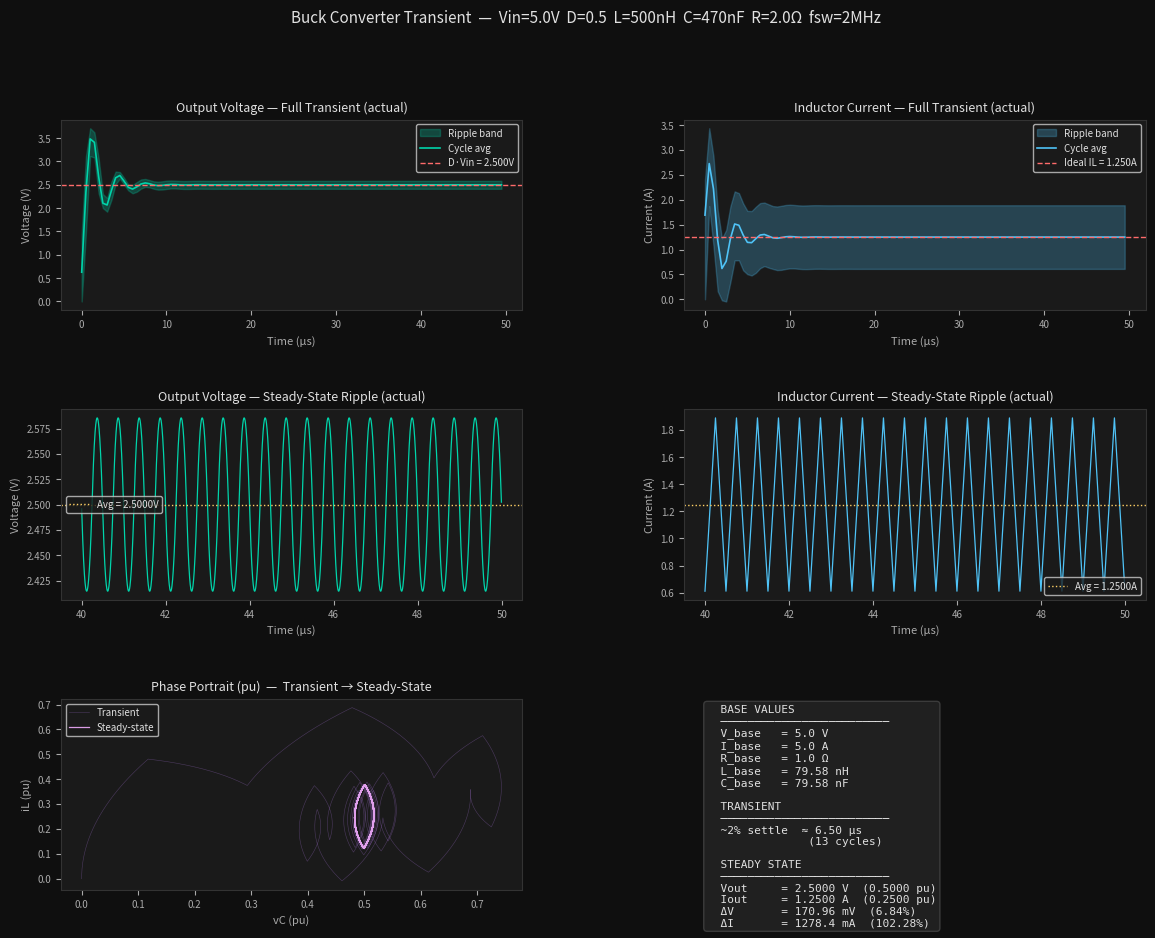

Write the Python code that produced this figure.
"""
Buck Converter Simulator — Per-Unit State Space
================================================
Base values:
    V_base = 5 V
    I_base = 5 A
    R_base = 1 Ω
    P_base = 25 W
    f_sw   = 2 MHz  →  ω_base = 2π·2e6 rad/s
    L_base = R_base / ω_base = 79.58 nH
    C_base = 1 / (R_base · ω_base) = 79.58 nF

State variables (per-unit):
    x1 = iL_pu  (inductor current)
    x2 = vC_pu  (capacitor voltage = output voltage)

State space equations (continuous, per-unit):
  ON  phase (switch closed):  dx/dt = A_on  · x + B_on  · Vin_pu
  OFF phase (switch open):    dx/dt = A_off · x + B_off · Vin_pu

where (normalized time uses ω_base as implicit scale — but here we use
actual time in seconds with pu state variables, so L and C appear as
time constants L_pu/ω_base etc. — see derivation in comments below):

Actual inductor equation:  L · diL/dt = Vin - vC          (ON)
                           L · diL/dt =    - vC            (OFF)
Actual capacitor equation: C · dvC/dt = iL - vC/R

Normalizing (divide voltage eq by V_base, current eq by I_base):
  L · I_base · d(iL_pu)/dt = V_base·(Vin_pu - vC_pu)
  → d(iL_pu)/dt = (V_base / (L · I_base)) · (Vin_pu - vC_pu)
                = (R_base / L) · (Vin_pu - vC_pu)       [since V_base/I_base = R_base]
                = (1/L_pu_time) · (Vin_pu - vC_pu)      [L_pu_time = L/R_base, seconds]

  C · V_base · d(vC_pu)/dt = I_base·(iL_pu - vC_pu·V_base/R)
  → d(vC_pu)/dt = (I_base / (C · V_base)) · (iL_pu - vC_pu/R_pu)
                = (R_base / (R·C)) ... simplifies to:
                = (1/C_pu_time) · (iL_pu - vC_pu/R_pu)  [C_pu_time = C·R_base, seconds]

So the state matrices in actual time but pu state variables are:
  A_on  = [[ 0,        -1/τL ],     B_on  = [1/τL]
            [ 1/τC,  -1/(τC·R_pu)]]           [0  ]

  A_off = [[ 0,        -1/τL ],     B_off = [0]
            [ 1/τC,  -1/(τC·R_pu)]]           [0]

NOTE: A_on == A_off. The only difference between ON and OFF phases is
the input term B·Vin_pu. When ON, the source drives the inductor; when
OFF, the inductor freewheels through the diode with no source voltage.

where τL = L/R_base  (seconds),  τC = C*R_base  (seconds),  R_pu = R/R_base
"""

import numpy as np
import matplotlib.pyplot as plt
import matplotlib.gridspec as gridspec

# ─────────────────────────────────────────────
#  BASE VALUES
# ─────────────────────────────────────────────
V_base = 5.0        # V
I_base = 5.0        # A
R_base = 1.0        # Ω  (= V_base / I_base)
P_base = 25.0       # W  (= V_base * I_base)
f_sw   = 2e6        # Hz
omega_base = 2 * np.pi * f_sw
L_base = R_base / omega_base          # 79.58 nH
C_base = 1.0 / (R_base * omega_base)  # 79.58 nF

print("=" * 50)
print("BASE VALUES")
print("=" * 50)
print(f"  V_base    = {V_base} V")
print(f"  I_base    = {I_base} A")
print(f"  R_base    = {R_base} Ω")
print(f"  P_base    = {P_base} W")
print(f"  f_sw      = {f_sw/1e6:.1f} MHz")
print(f"  ω_base    = {omega_base:.4e} rad/s")
print(f"  L_base    = {L_base*1e9:.4f} nH")
print(f"  C_base    = {C_base*1e9:.4f} nF")
print()

# ─────────────────────────────────────────────
#  CIRCUIT PARAMETERS  ← experiment here
# ─────────────────────────────────────────────
Vin_actual  = 5.0       # V   input voltage
L_actual    = 500e-9    # H   inductor  (500 nH)
C_actual    = 470e-9    # F   capacitor (470 nF)
R_actual    = 2.0       # Ω   load resistance
D           = 0.5       # duty cycle (0 < D < 1)

# Simulation time
n_cycles    = 100       # number of switching cycles to simulate
steps_per_cycle = 100  # time steps per cycle

# ─────────────────────────────────────────────
#  CONVERT PARAMETERS TO PER-UNIT
# ─────────────────────────────────────────────
Vin_pu  = Vin_actual / V_base
L_pu    = L_actual   / L_base       # dimensionless pu value
C_pu    = C_actual   / C_base
R_pu    = R_actual   / R_base

# Time constants used in state equations (actual seconds)
tauL = L_actual / R_base            # = L_pu / omega_base
tauC = C_actual * R_base            # = C_pu / omega_base

print("=" * 50)
print("CIRCUIT PARAMETERS")
print("=" * 50)
print(f"  Vin   = {Vin_actual} V       → {Vin_pu:.4f} pu")
print(f"  L     = {L_actual*1e9:.1f} nH      → {L_pu:.4f} pu")
print(f"  C     = {C_actual*1e9:.1f} nF    → {C_pu:.4f} pu")
print(f"  R     = {R_actual} Ω        → {R_pu:.4f} pu")
print(f"  D     = {D}")
print(f"  τL    = {tauL*1e9:.2f} ns")
print(f"  τC    = {tauC*1e9:.2f} ns")
print()

# Theoretical steady-state (ideal buck)
Vout_theory = D * Vin_actual
Iout_theory = Vout_theory / R_actual
print(f"  Theoretical Vout (ideal) = D·Vin = {Vout_theory:.4f} V")
print(f"  Theoretical Iout (ideal) = Vout/R = {Iout_theory:.4f} A")
print()

# ─────────────────────────────────────────────
#  STATE SPACE MATRICES (pu state, actual time)
# ─────────────────────────────────────────────
#   state x = [iL_pu, vC_pu]^T

A_on = np.array([
    [ 0,               -1/tauL         ],
    [ 1/tauC,  -1/(tauC * R_pu)        ]
])

A_off = np.array([
    [ 0,               -1/tauL         ],
    [ 1/tauC,  -1/(tauC * R_pu)        ]
])

B_on  = np.array([1/tauL, 0.0])
B_off = np.array([0.0,    0.0])

# ─────────────────────────────────────────────
#  NUMERICAL INTEGRATION (Forward Euler)
# ─────────────────────────────────────────────
T_sw   = 1.0 / f_sw
dt     = T_sw / steps_per_cycle
t_on   = D * T_sw
t_off  = (1 - D) * T_sw
steps_on  = max(1, int(round(t_on  / dt)))
steps_off = max(1, int(round(t_off / dt)))

total_steps = n_cycles * (steps_on + steps_off)

# Storage
time_arr  = np.zeros(total_steps)
iL_pu_arr = np.zeros(total_steps)
vC_pu_arr = np.zeros(total_steps)

# Initial conditions (pu)
x = np.array([0.0, 0.0])   # [iL_pu, vC_pu]

idx = 0
t   = 0.0

for _ in range(n_cycles):
    # ON phase
    for _ in range(steps_on):
        time_arr[idx]  = t
        iL_pu_arr[idx] = x[0]
        vC_pu_arr[idx] = x[1]
        dxdt = A_on @ x + B_on * Vin_pu
        x = x + dt * dxdt
        t += dt
        idx += 1

    # OFF phase
    for _ in range(steps_off):
        time_arr[idx]  = t
        iL_pu_arr[idx] = x[0]
        vC_pu_arr[idx] = x[1]
        dxdt = A_off @ x + B_off * Vin_pu
        x = x + dt * dxdt
        t += dt
        idx += 1

# ─────────────────────────────────────────────
#  CONVERT BACK TO ACTUAL VALUES
# ─────────────────────────────────────────────
iL_actual_arr = iL_pu_arr * I_base
vC_actual_arr = vC_pu_arr * V_base

# Steady-state averages (last 10 cycles)
ss_start = total_steps - 10 * (steps_on + steps_off)
Vout_ss = np.mean(vC_actual_arr[ss_start:])
Iout_ss = np.mean(iL_actual_arr[ss_start:])
ripple_V = np.max(vC_actual_arr[ss_start:]) - np.min(vC_actual_arr[ss_start:])
ripple_I = np.max(iL_actual_arr[ss_start:]) - np.min(iL_actual_arr[ss_start:])

print("=" * 50)
print("SIMULATION RESULTS (steady-state)")
print("=" * 50)
print(f"  Vout (avg)     = {Vout_ss:.4f} V  ({Vout_ss/V_base:.4f} pu)")
print(f"  Iout (avg)     = {Iout_ss:.4f} A  ({Iout_ss/I_base:.4f} pu)")
print(f"  Voltage ripple = {ripple_V*1000:.4f} mV  ({ripple_V/V_base*100:.4f} %)")
print(f"  Current ripple = {ripple_I*1000:.4f} mA  ({ripple_I/I_base*100:.4f} %)")
print()

# ─────────────────────────────────────────────
#  PLOT
# ─────────────────────────────────────────────
# Full arrays for transient view
t_us       = time_arr       * 1e6   # µs
vC_full    = vC_actual_arr
iL_full    = iL_actual_arr

# Steady-state zoom: last 20 cycles
ss_idx = total_steps - 20 * (steps_on + steps_off)
t_ss   = time_arr[ss_idx:] * 1e6
vC_ss  = vC_actual_arr[ss_idx:]
iL_ss  = iL_actual_arr[ss_idx:]

# Per-cycle envelope (peak/min/avg) for smooth transient overlay
cycle_steps = steps_on + steps_off
env_t    = np.zeros(n_cycles)
env_vmax = np.zeros(n_cycles)
env_vmin = np.zeros(n_cycles)
env_vavg = np.zeros(n_cycles)
env_imax = np.zeros(n_cycles)
env_imin = np.zeros(n_cycles)
env_iavg = np.zeros(n_cycles)
for k in range(n_cycles):
    sl = slice(k * cycle_steps, (k + 1) * cycle_steps)
    env_t[k]    = time_arr[k * cycle_steps] * 1e6
    env_vmax[k] = np.max(vC_full[sl])
    env_vmin[k] = np.min(vC_full[sl])
    env_vavg[k] = np.mean(vC_full[sl])
    env_imax[k] = np.max(iL_full[sl])
    env_imin[k] = np.min(iL_full[sl])
    env_iavg[k] = np.mean(iL_full[sl])

def style_ax(ax, title):
    ax.set_title(title, color='#e0e0e0', fontsize=9)
    ax.set_facecolor('#1a1a1a')
    ax.tick_params(colors='#aaaaaa', labelsize=7)
    for sp in ax.spines.values():
        sp.set_color('#333333')
    ax.xaxis.label.set_color('#aaaaaa')
    ax.yaxis.label.set_color('#aaaaaa')

fig = plt.figure(figsize=(14, 10), facecolor='#0f0f0f')
fig.suptitle(
    f"Buck Converter Transient  —  Vin={Vin_actual}V  D={D}  "
    f"L={L_actual*1e9:.0f}nH  C={C_actual*1e9:.0f}nF  R={R_actual}Ω  fsw={f_sw/1e6:.0f}MHz",
    color='#e0e0e0', fontsize=11, y=0.99
)

gs = gridspec.GridSpec(3, 2, figure=fig, hspace=0.52, wspace=0.35)

# ── Row 0: Full transient envelopes ──────────
ax1 = fig.add_subplot(gs[0, 0])
ax1.fill_between(env_t, env_vmin, env_vmax, color='#00d4aa', alpha=0.25, label='Ripple band')
ax1.plot(env_t, env_vavg, color='#00d4aa', linewidth=1.2, label='Cycle avg')
ax1.axhline(Vout_theory, color='#ff6b6b', linewidth=1.0, linestyle='--', label=f'D·Vin = {Vout_theory:.3f}V')
ax1.set_xlabel('Time (µs)', fontsize=8)
ax1.set_ylabel('Voltage (V)', fontsize=8)
ax1.legend(fontsize=7, facecolor='#1a1a1a', labelcolor='#e0e0e0')
style_ax(ax1, 'Output Voltage — Full Transient (actual)')

ax2 = fig.add_subplot(gs[0, 1])
ax2.fill_between(env_t, env_imin, env_imax, color='#4fc3f7', alpha=0.25, label='Ripple band')
ax2.plot(env_t, env_iavg, color='#4fc3f7', linewidth=1.2, label='Cycle avg')
ax2.axhline(Vout_theory / R_actual, color='#ff6b6b', linewidth=1.0, linestyle='--',
            label=f'Ideal IL = {Vout_theory/R_actual:.3f}A')
ax2.set_xlabel('Time (µs)', fontsize=8)
ax2.set_ylabel('Current (A)', fontsize=8)
ax2.legend(fontsize=7, facecolor='#1a1a1a', labelcolor='#e0e0e0')
style_ax(ax2, 'Inductor Current — Full Transient (actual)')

# ── Row 1: Steady-state ripple zoom ──────────
ax3 = fig.add_subplot(gs[1, 0])
ax3.plot(t_ss, vC_ss, color='#00d4aa', linewidth=0.9)
ax3.axhline(Vout_ss, color='#ffd166', linewidth=1.0, linestyle=':', label=f'Avg = {Vout_ss:.4f}V')
ax3.set_xlabel('Time (µs)', fontsize=8)
ax3.set_ylabel('Voltage (V)', fontsize=8)
ax3.legend(fontsize=7, facecolor='#1a1a1a', labelcolor='#e0e0e0')
style_ax(ax3, 'Output Voltage — Steady-State Ripple (actual)')

ax4 = fig.add_subplot(gs[1, 1])
ax4.plot(t_ss, iL_ss, color='#4fc3f7', linewidth=0.9)
ax4.axhline(Iout_ss, color='#ffd166', linewidth=1.0, linestyle=':', label=f'Avg = {Iout_ss:.4f}A')
ax4.set_xlabel('Time (µs)', fontsize=8)
ax4.set_ylabel('Current (A)', fontsize=8)
ax4.legend(fontsize=7, facecolor='#1a1a1a', labelcolor='#e0e0e0')
style_ax(ax4, 'Inductor Current — Steady-State Ripple (actual)')

# ── Row 2: Phase portrait + summary ──────────
ax5 = fig.add_subplot(gs[2, 0])
ax5.plot(vC_pu_arr, iL_pu_arr, color='#c084fc', linewidth=0.4, alpha=0.3, label='Transient')
ax5.plot(vC_ss / V_base, iL_ss / I_base, color='#f0abfc', linewidth=0.9, alpha=0.9, label='Steady-state')
ax5.set_xlabel('vC (pu)', fontsize=8)
ax5.set_ylabel('iL (pu)', fontsize=8)
ax5.legend(fontsize=7, facecolor='#1a1a1a', labelcolor='#e0e0e0')
style_ax(ax5, 'Phase Portrait (pu)  —  Transient → Steady-State')

ax6 = fig.add_subplot(gs[2, 1])
ax6.axis('off')
ax6.set_facecolor('#1a1a1a')

# Estimate 2% settling time
settled_cycle = n_cycles - 1
for k in range(n_cycles):
    if abs(env_vavg[k] - Vout_ss) / max(Vout_ss, 1e-9) < 0.02:
        settled_cycle = k
        break
t_settle = env_t[settled_cycle]

summary = (
    f"  BASE VALUES\n"
    f"  ─────────────────────────\n"
    f"  V_base   = {V_base} V\n"
    f"  I_base   = {I_base} A\n"
    f"  R_base   = {R_base} Ω\n"
    f"  L_base   = {L_base*1e9:.2f} nH\n"
    f"  C_base   = {C_base*1e9:.2f} nF\n\n"
    f"  TRANSIENT\n"
    f"  ─────────────────────────\n"
    f"  ~2% settle  ≈ {t_settle:.2f} µs\n"
    f"               ({settled_cycle} cycles)\n\n"
    f"  STEADY STATE\n"
    f"  ─────────────────────────\n"
    f"  Vout     = {Vout_ss:.4f} V  ({Vout_ss/V_base:.4f} pu)\n"
    f"  Iout     = {Iout_ss:.4f} A  ({Iout_ss/I_base:.4f} pu)\n"
    f"  ΔV       = {ripple_V*1000:.2f} mV  ({ripple_V/Vout_ss*100:.2f}%)\n"
    f"  ΔI       = {ripple_I*1000:.1f} mA  ({ripple_I/Iout_ss*100:.2f}%)"
)
ax6.text(0.05, 0.97, summary, transform=ax6.transAxes,
         fontsize=8, verticalalignment='top', fontfamily='monospace',
         color='#e0e0e0',
         bbox=dict(boxstyle='round', facecolor='#252525', alpha=0.8, edgecolor='#444'))

plt.savefig('./buck_sim_result.png', dpi=150, bbox_inches='tight',
            facecolor='#0f0f0f')
plt.close()
print("Plot saved to buck_sim_result.png")
